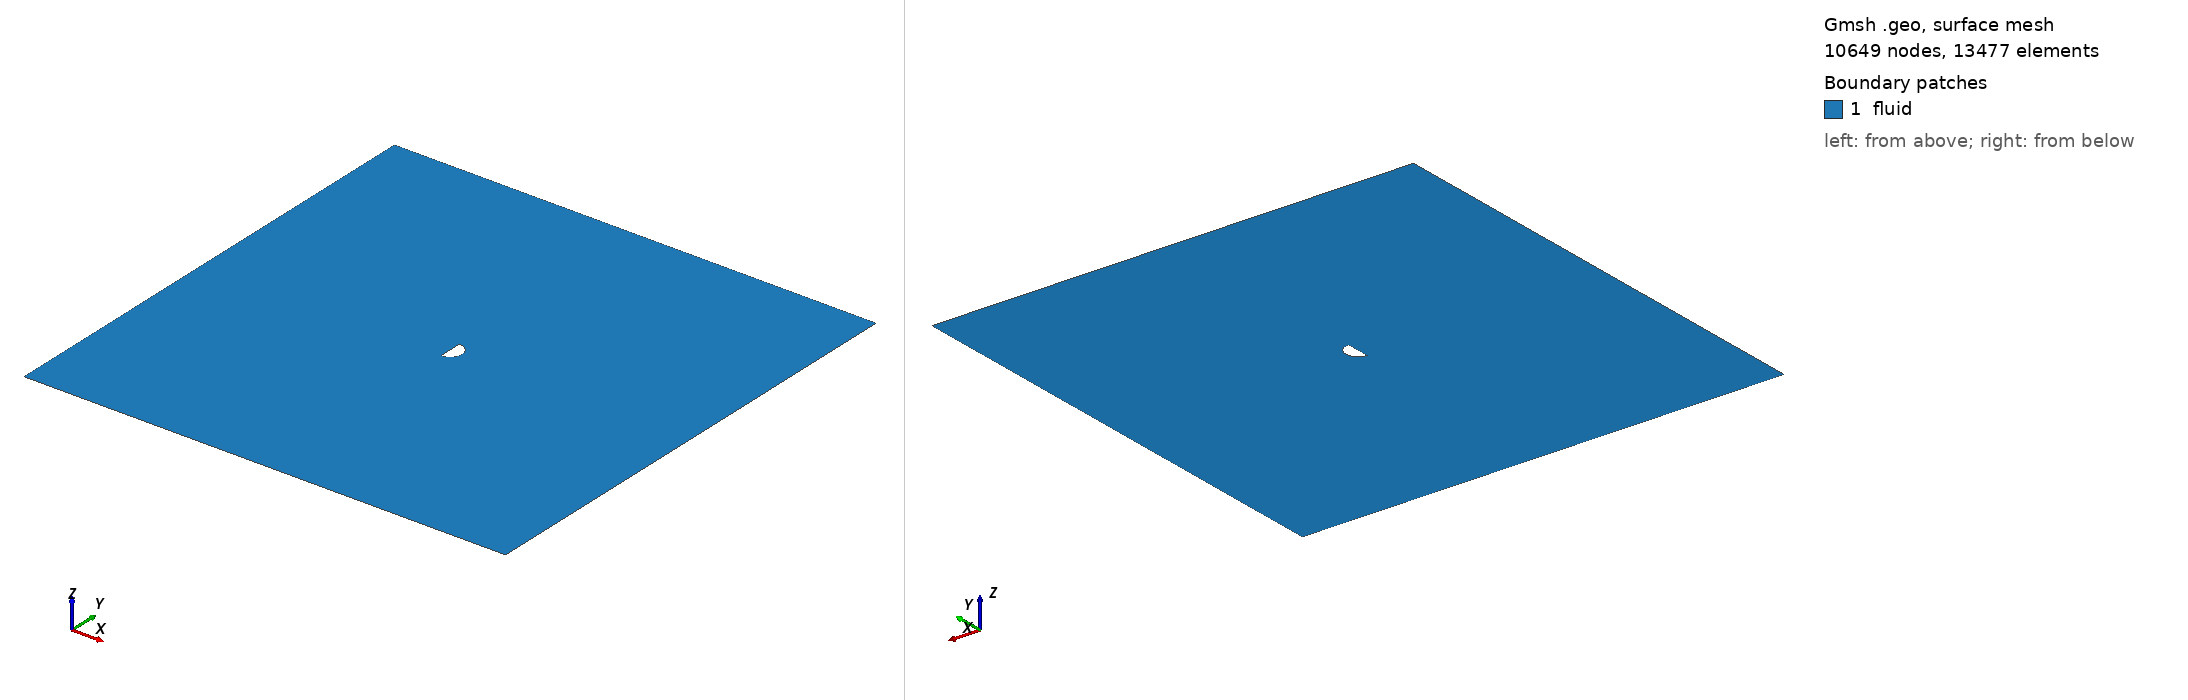

Gmsh geometry script, surface-meshed: 10649 nodes, 13477 surface elements. Boundary patches (legend numbers): 1 fluid. Left view from above one corner, right view from below the opposite corner. Legend entries are the model's physical surfaces. The drawing asked Gmsh for element sizes between 1% and 20% of the model's largest extent; the script's own settings can give other sizes.

=== cylinder_half.geo (drawn) ===
element_scale = 3;
// Gmsh project created on Mon Feb 22 15:28:21 2021

// ********************  control  ********************
// Dimensions
inner_cir_rad = 0.5;
outer_cir_rad = 1.5;
xmax = 10;
xmin = -10;
ymax = 10;
ymin = -10;
zmax = 1;

// Circle Mesh Controls
Nc = 20*element_scale;
Rc = 1;

// Y-direction Mesh Controls
Ny_outer = 8*element_scale;
Ry_outer = 1;

Ny_inner = 12*element_scale;

// X-direction Mesh Controls
Nx_outer_right = 26*element_scale;
Nx_outer_left = 3*element_scale;

Nx_inner = 4*element_scale;

// Z-direction Mesh Controls
Nz = 1;
// ********************************************************

// ********************  points  ********************
// Outer bounds
Point(1) = {xmin, ymax, 0, 1.0};
Point(2) = {xmax, ymax, 0, 1.0};
Point(3) = {xmax, ymin, 0, 1.0};
Point(4) = {xmin, ymin, 0, 1.0};

// Outer cicular points
Point(5) = {outer_cir_rad, outer_cir_rad, 0, 1.0};
Point(6) = {-outer_cir_rad, outer_cir_rad, 0, 1.0};
Point(7) = {outer_cir_rad, -outer_cir_rad, 0, 1.0};
Point(8) = {-outer_cir_rad, -outer_cir_rad, 0, 1.0};

// Intermediate outer bounds
Point(9) = {xmin, outer_cir_rad, 0, 1.0};
Point(10) = {xmin, -outer_cir_rad, 0, 1.0};
Point(11) = {-outer_cir_rad, ymin, 0, 1.0};
Point(12) = {-outer_cir_rad, ymax, 0, 1.0};
Point(13) = {outer_cir_rad, ymax, 0, 1.0};
Point(14) = {outer_cir_rad, ymin, 0, 1.0};
Point(15) = {xmax, outer_cir_rad, 0, 1.0};
Point(16) = {xmax, -outer_cir_rad, 0, 1.0};

// Midpoint
Point(17) = {0, 0, 0, 1.0};

//  Inner points
Point(18) = {inner_cir_rad, 0, 0, 1.0};
Point(19) = {-inner_cir_rad, 0, 0, 1.0};
Point(20) = {0, inner_cir_rad, 0, 1.0};
Point(21) = {0, -inner_cir_rad, 0, 1.0};
// ********************************************************

// ********************  lines  ********************
// // Bounding box
Line(1) = {1, 9};
Line(2) = {9, 10};
Line(3) = {10, 4};
Line(4) = {4, 11};
Line(5) = {11, 14};
Line(6) = {14, 3};
Line(7) = {3, 16};
Line(8) = {16, 15};
Line(9) = {15, 2};
Line(10) = {2, 13};
Line(11) = {13, 12};
Line(12) = {12, 1};

// Cross lines
Line(13) = {9, 6};
Line(14) = {10, 8};
Line(15) = {11, 8};
Line(16) = {14, 7};
Line(17) = {16, 7};
Line(18) = {15, 5};
Line(19) = {13, 5};
Line(20) = {12, 6};

// Outer circle
Circle(21) = {6, 17, 8};
Circle(22) = {8, 17, 7};
Circle(23) = {7, 17, 5};
Circle(24) = {5, 17, 6};

// Inner lines
Line(25) = {20, 17};
Line(26) = {17, 21};
Circle(27) = {21, 17, 18};
Circle(28) = {18, 17, 20};
// ********************************************************

// ********************  Surfaces  ********************
// Outer domain
Curve Loop(1) = {1, 13, -20, 12};
Plane Surface(1) = {1};
Curve Loop(2) = {11, 20, -24, -19};
Plane Surface(2) = {2};
Curve Loop(3) = {10, 19, -18, 9};
Plane Surface(3) = {3};
Curve Loop(4) = {8, 18, -23, -17};
Plane Surface(4) = {4};
Curve Loop(5) = {7, 17, -16, 6};
Plane Surface(5) = {5};
Curve Loop(6) = {5, 16, -22, -15};
Plane Surface(6) = {6};
Curve Loop(7) = {4, 15, -14, 3};
Plane Surface(7) = {7};
Curve Loop(8) = {2, 14, -21, -13};
Plane Surface(8) = {8};

// Inner domain
Curve Loop(9) = {24, 21, 22, 23};
Curve Loop(10) = {25, 26, 27, 28};
Plane Surface(9) = {9, 10};
// ********************************************************

// ********************  Recombine  ********************
Recombine Surface {1, 2, 3, 4, 5, 6, 7, 8};
// ********************************************************

// // ********************  Setting mesh points  ********************
// Outer domain
Transfinite Curve {1, 20, 19, 9} = Ny_outer Using Progression 1;
Transfinite Curve {3, 15, 16, 7} = Ny_outer Using Progression 1;

Transfinite Curve {12, 13, 14, 4} = Nx_outer_left Using Progression 1;
Transfinite Curve {10, 18, 17, 6} = Nx_outer_right Using Progression 1;

// Cross domain
Transfinite Curve {2, 21} = Ny_inner*0.5 Using Progression 1;
Transfinite Curve {8, 23} = Ny_inner Using Progression 1;

Transfinite Curve {11, 24} = Nx_inner Using Progression 1;
Transfinite Curve {5, 22} = Nx_inner Using Progression 1;

// Inner domain
Transfinite Curve {25} = Nc Using Progression 1;
Transfinite Curve {28} = Nc Using Progression 1;
Transfinite Curve {27} = Nc Using Progression 1;
Transfinite Curve {26} = Nc Using Progression 1;
// ********************************************************

// ********************  Mesh surfaces  ********************
Transfinite Surface {1};
Transfinite Surface {2};
Transfinite Surface {3};
Transfinite Surface {4};
Transfinite Surface {5};
Transfinite Surface {6};
Transfinite Surface {7};
Transfinite Surface {8};
// ********************************************************

// ********************  Make 3D  ********************
Physical Curve("in") = {1, 2, 3};
Physical Curve("out") = {9, 8, 7};
Physical Curve("topbottom") = {4, 5, 6, 12, 11, 10};
Physical Curve("obstacle") = {28, 27, 26, 25};
Physical Surface("fluid") = {1, 2, 3, 4, 9, 5, 6, 7, 8};
